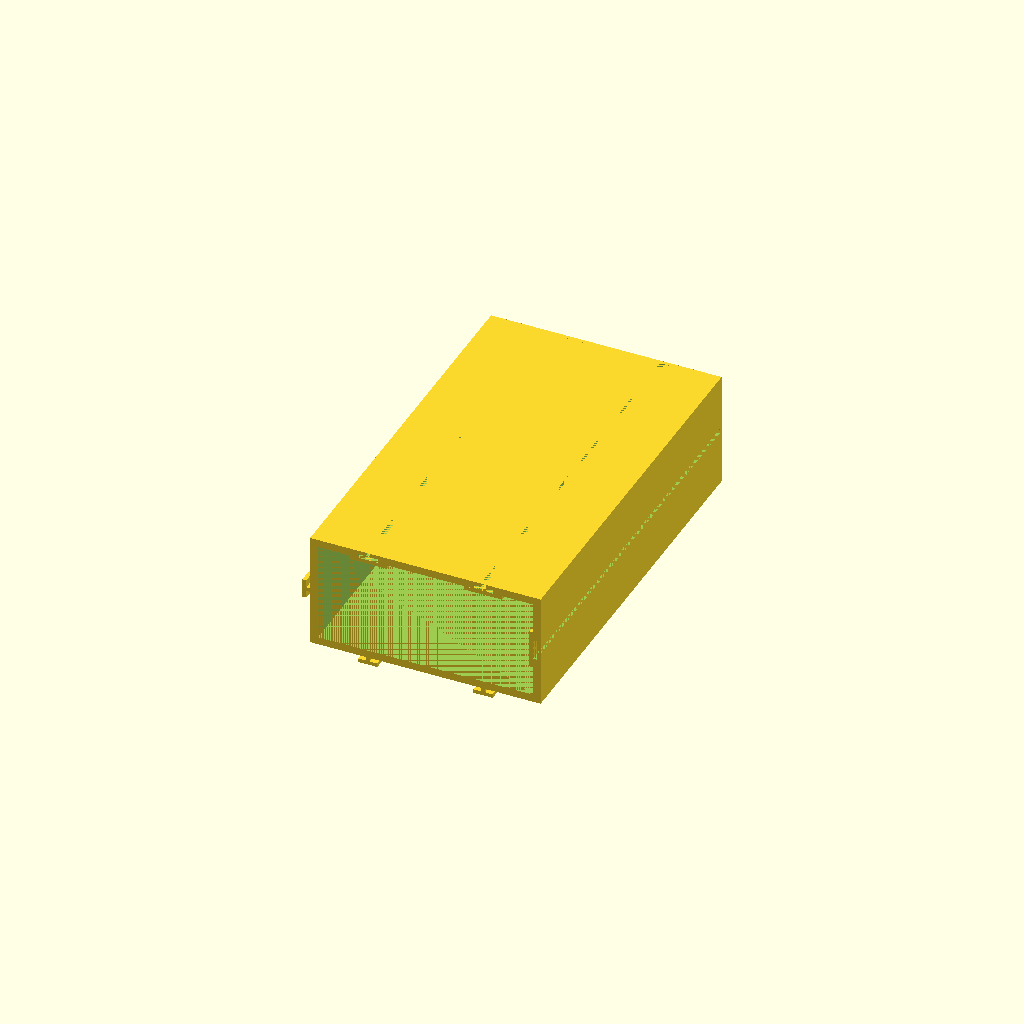
Cell 1: rendered with the file's own defaults.
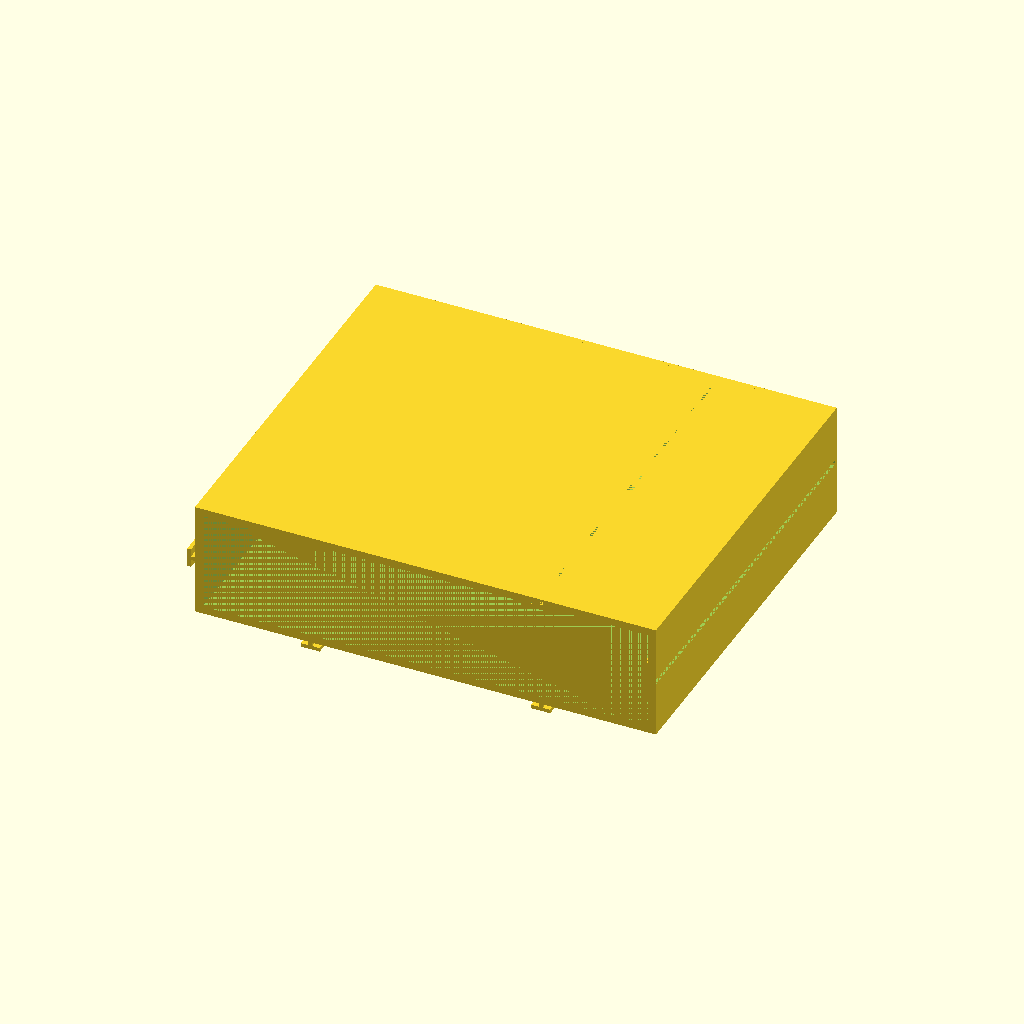
Cell 2 — xSpace set to 60, the other parameters unchanged.
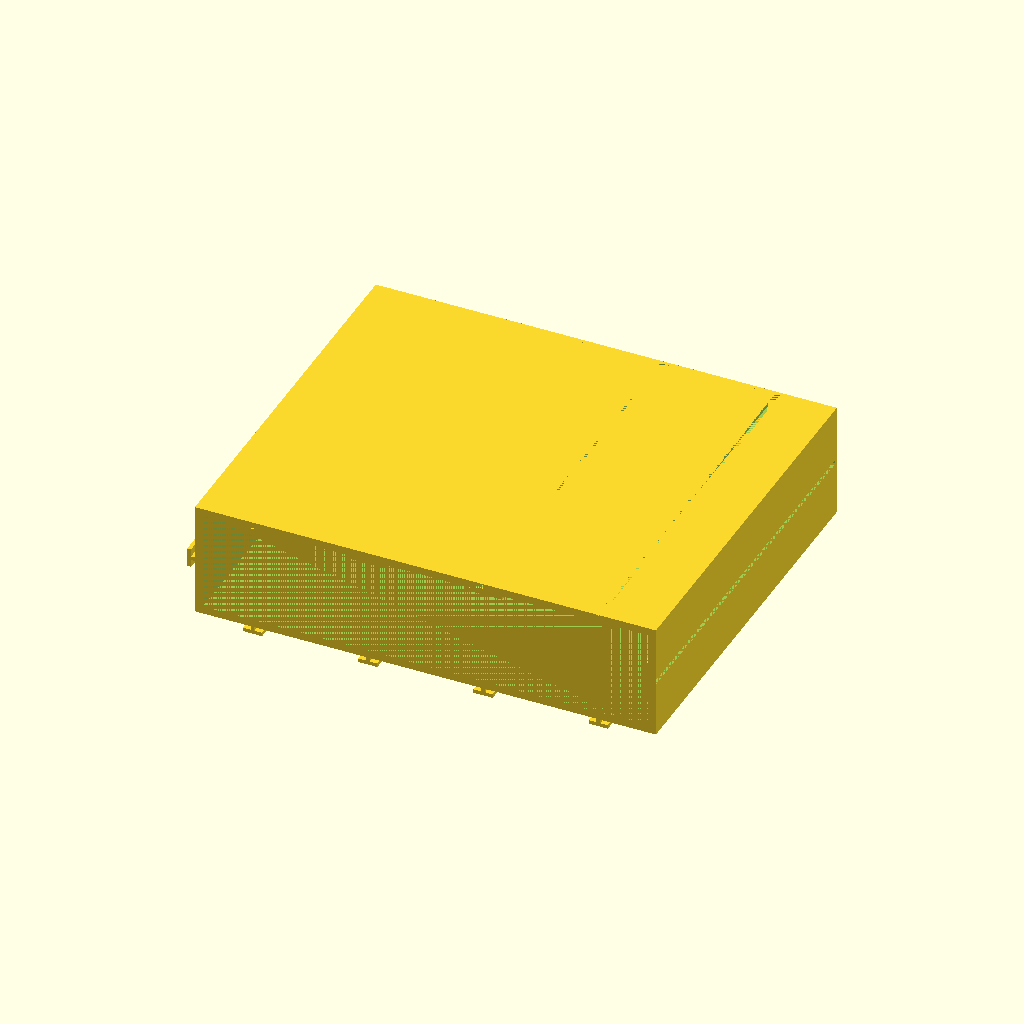
Cell 3: the same model with xHolders = 4.
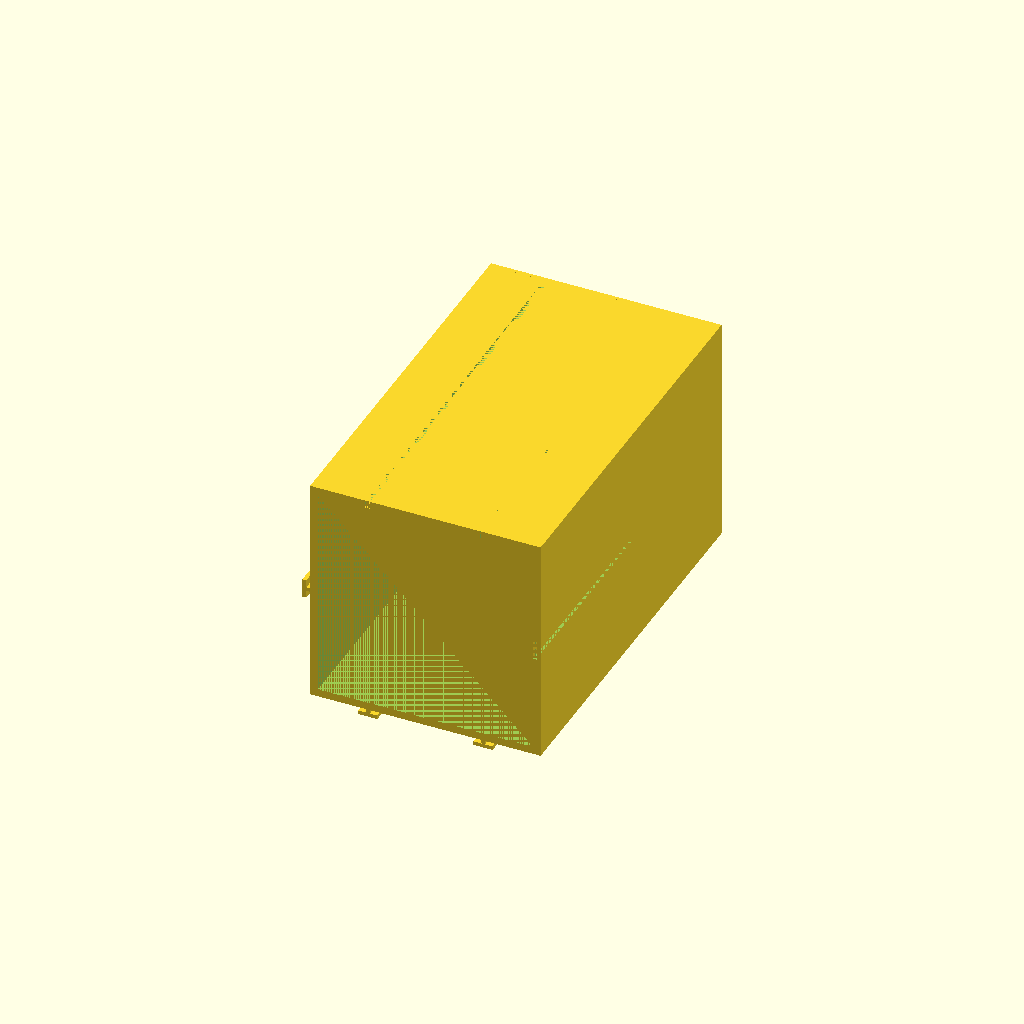
Cell 4: zSpace = 60 (everything else at default).
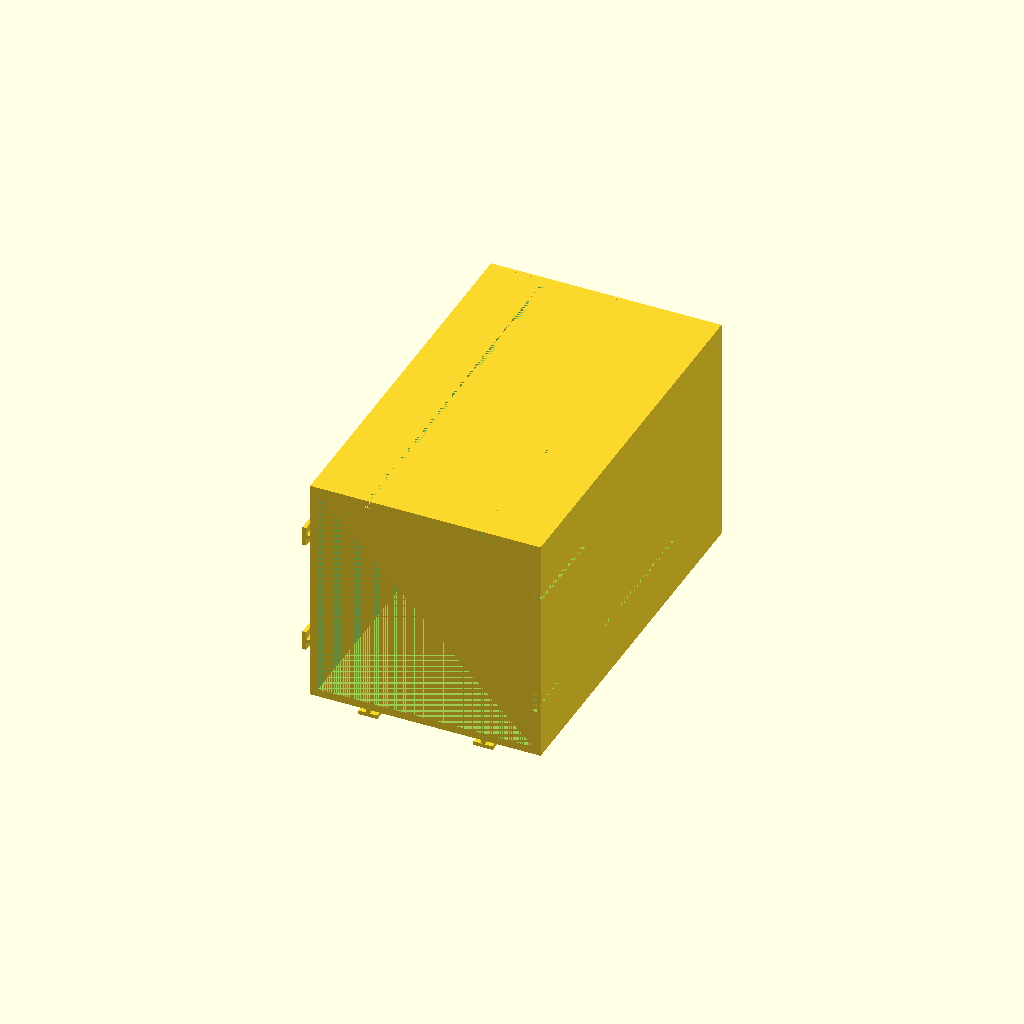
Cell 5: zHolders = 2 (everything else at default).
One fixed orthographic camera (rotation 55°, 0°, 25°; colour scheme Cornfield) for every cell.
Source of the model, inputs/thingiverse/files/thing-3942472/files/just-the-case.scad:
/////////
//setup//
/////////

// use this to change the space between the holders for x axis
xSpace = 30;

// the number of holders in the x dimention
xHolders = 2;

// use this to change the space between the holders for z axis
zSpace = 30;

// the number of holders in the z dimention
zHolders = 1;

// the tolerance for holding mounts
holderTolerance = .3;

// the lenth of drawers
lenth = 100;

// for tolerance of printer for wall
wallTolerance = 1;

// the thickness of case wall
caseWallThickness = 2;

// if you want the holders to be auto generated
autoGeneratedHolder = 1;

// with of holder
hWith = 5;

//with of side holders
sHWith = 5;

// the thickness of the backplate
bPThickness = 1;

// the thickness for the Top Holder Plate
TopHolderPlateThickness = 1;

// the overlap of Top Holder Plate
TopHolderPlateOverlap = 5;

// the thickness for the right Holder Plate
rightHolderPlateThickness = 1;

// the overlap of right Holder Plate
rightHolderPlateOverlap = 5;




/////////////
//maincode://
/////////////

xlenthDeterminer = xSpace*xHolders;
zlenthDeterminer = zSpace*zHolders;

/////////
//shell//
/////////

module shell(){

    cube1 = [ 
    
        xlenthDeterminer,
        lenth,
        zlenthDeterminer
    
    ];

    cube2 = [
    
        xlenthDeterminer - caseWallThickness * 2 ,
        lenth,
        zlenthDeterminer - caseWallThickness * 2
    
    ];

    difference(){

        cube(cube1 , center = true);
        cube(cube2 , center = true);
        
    }
    
    translate([ 0 , (lenth / 2) + (bPThickness / 2)  , 0]){
    
        cube([xlenthDeterminer , bPThickness , zlenthDeterminer] , center = true);

    }
}


//////////
//holder//
////////// 

    hThickness = caseWallThickness / 2 ;

module holder(holderTolerance1 , with){
    
    holderPart1 = [
    
        hThickness + holderTolerance1,
        lenth,
        caseWallThickness
    
    ];
    
    holderPart2 = [
    
        with + holderTolerance1 ,
        lenth,
        hThickness
    
    ];
    
    
       
        cube(holderPart1, center = true);    

        translate([ 0 , 0 , -1 * (hThickness / 2) ]){
                
            cube(holderPart2, center = true);
             
        }
    }
    
    module rotatedHolder(holderTolerance2 , with2){
        
        rotate(a = [0,90,0]){
            
            holder(holderTolerance2 , with2);
            
            }
        
        }
    
    module holderTop1PT( x ){
    
        topHolderOffset = (zlenthDeterminer / 2) - (caseWallThickness / 2);
        
        translate([ x , 0 , topHolderOffset ]){
            
            holder(holderTolerance , hWith);
            
        }   
    }
    
    module holderBottom1PT( x ){
    
        bottomHolderOffset = -(((zlenthDeterminer / 2) + caseWallThickness) - (caseWallThickness / 2));
        
        translate([ x , 0 , bottomHolderOffset ]){
            
            holder( 0 , hWith);
            
        }   
    }
    
    module holderRight1PT(z){
        
        rightHolderOffset =  (xlenthDeterminer / 2) - (caseWallThickness / 2);
        
        translate([ rightHolderOffset , 0 , z ]){
            
            rotatedHolder( holderTolerance , sHWith);
            
        }   
    }
        
    module holderLeft1PT(z){
        
        leftHolderOffset =  -((xlenthDeterminer / 2) + (caseWallThickness/2));
        
        translate([ leftHolderOffset , 0 , z ]){
            
            rotatedHolder( 0 , sHWith);
            
        }
    }   
    
    module topHolderPlate(x){
        
        topHolderOffset = (zlenthDeterminer / 2) - (caseWallThickness +  TopHolderPlateThickness / 2);
        
        topPlateDimentions = [
        
        hWith + TopHolderPlateOverlap, 
        lenth, 
        TopHolderPlateThickness
        
        ];
        
        translate([ x , 0 , topHolderOffset ]){
            
            cube(topPlateDimentions, center = true);
            
        }   
    }
        
     module rightHolderPlate(z){
        
        rightHolderOffset = (xlenthDeterminer / 2) - (caseWallThickness +  rightHolderPlateThickness / 2);
         
        rightPlateDimentions = [
            
            rightHolderPlateThickness,
            lenth,
            sHWith + rightHolderPlateOverlap
            
            ];
         
        translate([ rightHolderOffset , 0 , z ]){
            
            
            
            cube(rightPlateDimentions, center = true);
            
        }   
    }
        
    module topHolderPlateMain(){
        
        for(i = [0 : 1 : xHolders - 1 ]){
            
            xHolderOffset = -(xlenthDeterminer / 2) + (i * xSpace) + (xSpace / 2); 
            topHolderPlate(xHolderOffset);
            
        }
        
    }
        
    module rightHolderPlateMain(){
        
        for(i = [0 : 1 : zHolders - 1 ]){
            
            zHolderOffset = -(zlenthDeterminer / 2) + (i * zSpace) + (zSpace / 2); 
            rightHolderPlate(zHolderOffset);
            
        }
        
    }

    module holderTopMain(){

        for(i = [0 : 1 : xHolders - 1 ]){
            
            xHolderOffset = -(xlenthDeterminer / 2) + (i * xSpace) + (xSpace / 2); 
            holderTop1PT(xHolderOffset);

            
        }
    }
    
    module holderBottomMain(){

        for(i = [0 : 1 : xHolders - 1 ]){
            
            xHolderOffset = -(xlenthDeterminer / 2) + (i * xSpace) + (xSpace / 2); 
            holderBottom1PT(xHolderOffset);
            
        }
    }
    
    module holderRightMain(){
        
        for(i = [0 : 1 : zHolders - 1 ]){
            
            zHolderOffset = -(zlenthDeterminer / 2) + (i * zSpace) + (zSpace / 2); 
            holderRight1PT(zHolderOffset);
        
        }
    }
    
    module holderLeftMain(){
        
        for(i = [0 : 1 : zHolders - 1 ]){
            
            zHolderOffset = -(zlenthDeterminer / 2) + (i * zSpace) + (zSpace / 2); 
            holderLeft1PT(zHolderOffset);
        
        }
    }
   
    module holderTopAndRight(){
        
            holderTopMain();
            holderRightMain();
        
        }
    
    module mainCase(){
    
        difference(){
            
            shell();
            holderTopAndRight();
                
            }
        
            

        holderBottomMain(); 
        topHolderPlateMain();
        holderLeftMain();
        rightHolderPlateMain();
    
    }
    
    mainCase();
    
  
Customizer parameters (derived from the source; name, type, default, range or options):
xSpace: number, default 30
xHolders: number, default 2
zSpace: number, default 30
zHolders: number, default 1
holderTolerance: number, default 0.3
lenth: number, default 100
wallTolerance: number, default 1
caseWallThickness: number, default 2
autoGeneratedHolder: number, default 1
hWith: number, default 5
sHWith: number, default 5
bPThickness: number, default 1
TopHolderPlateThickness: number, default 1
TopHolderPlateOverlap: number, default 5
rightHolderPlateThickness: number, default 1
rightHolderPlateOverlap: number, default 5
